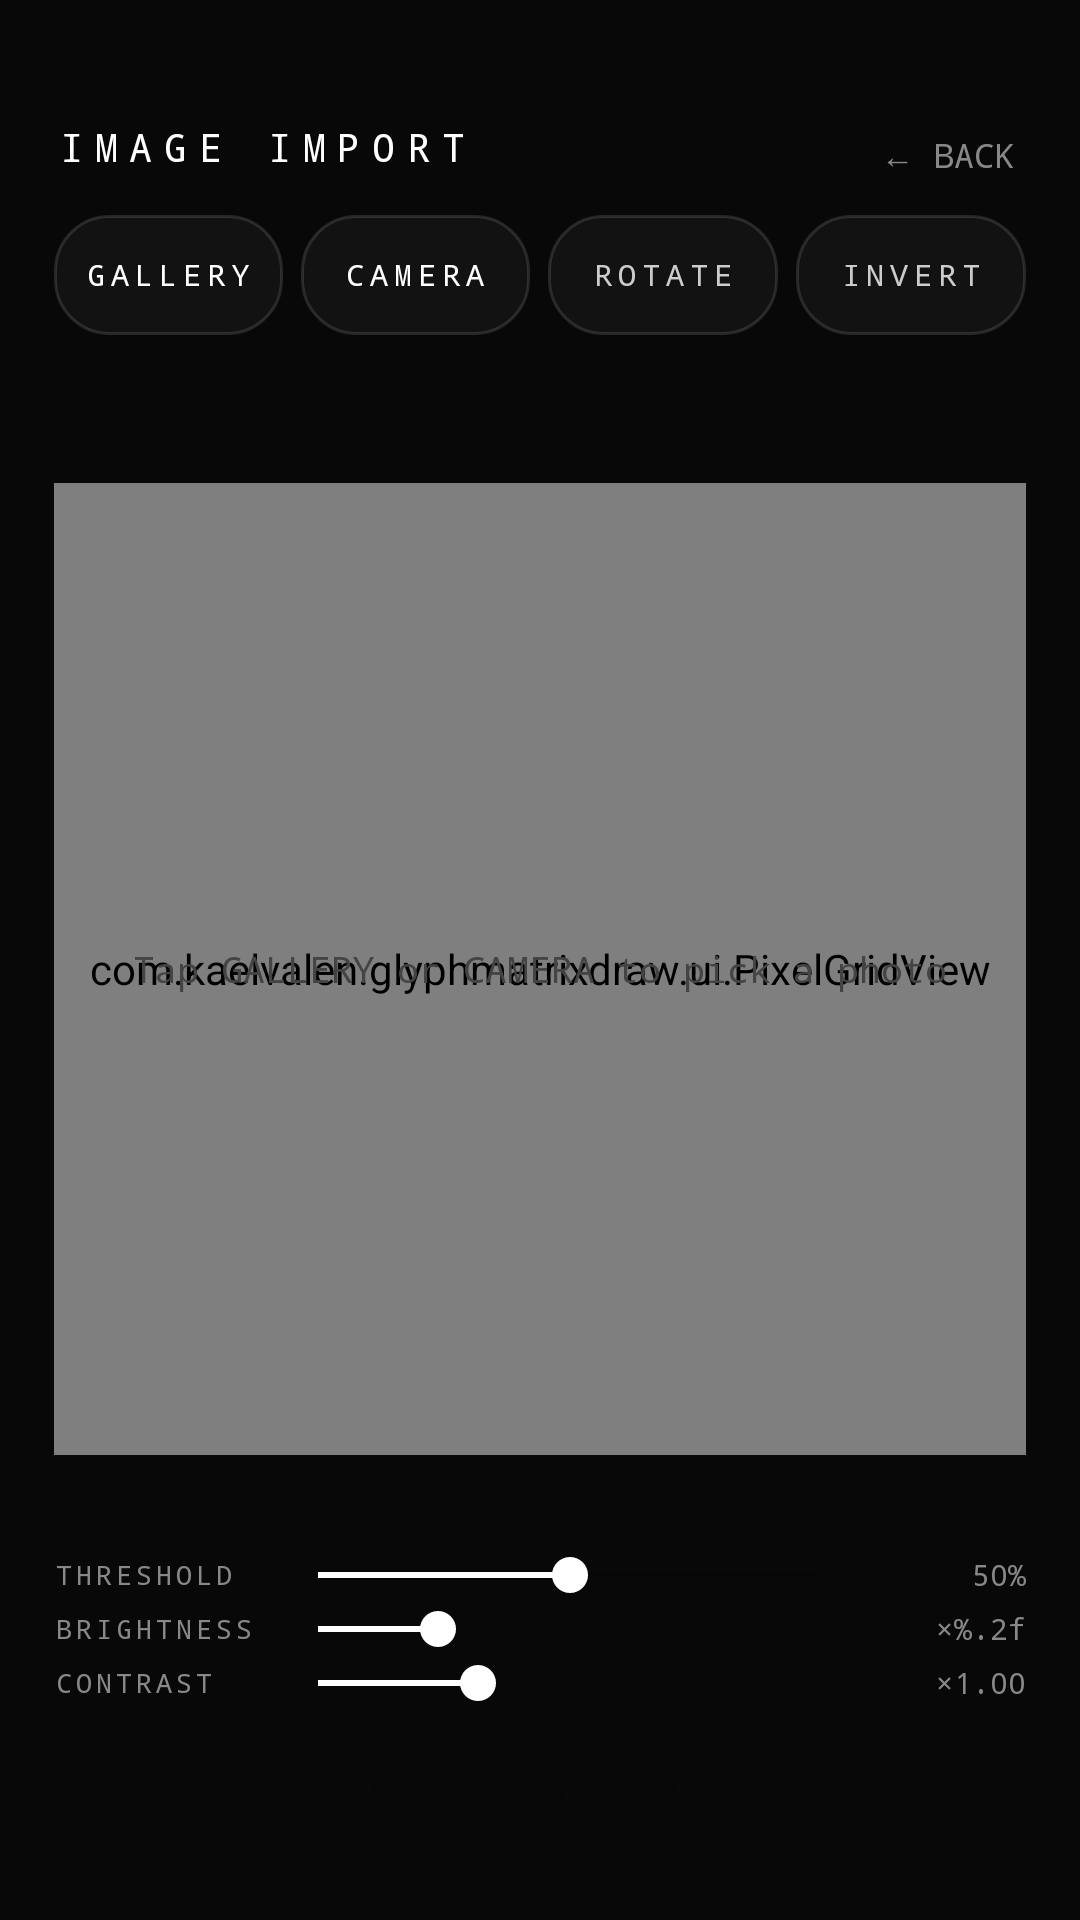

Reconstruct the res/layout file that produces this screen, plus the resources it refers to.
<!-- AndroidManifest.xml: application theme Theme.GlyphMatrixDraw -->
<!-- res/layout/activity_image_import.xml -->
<?xml version="1.0" encoding="utf-8"?>
<androidx.constraintlayout.widget.ConstraintLayout
    xmlns:android="http://schemas.android.com/apk/res/android"
    xmlns:app="http://schemas.android.com/apk/res-auto"
    android:layout_width="match_parent"
    android:layout_height="match_parent"
    android:background="#080808"
    android:paddingTop="40dp"
    android:paddingHorizontal="18dp"
    android:paddingBottom="18dp">

    <TextView
        android:id="@+id/tvImportTitle"
        android:layout_width="wrap_content"
        android:layout_height="wrap_content"
        android:text="@string/image_import_title"
        android:textColor="#FFFFFF"
        android:textSize="13sp"
        android:letterSpacing="0.3"
        android:fontFamily="monospace"
        app:layout_constraintTop_toTopOf="parent"
        app:layout_constraintStart_toStartOf="parent" />

    <TextView
        android:id="@+id/btnImportBack"
        android:layout_width="wrap_content"
        android:layout_height="wrap_content"
        android:text="@string/back"
        android:textColor="#888888"
        android:textSize="11sp"
        android:fontFamily="monospace"
        android:padding="4dp"
        app:layout_constraintTop_toTopOf="parent"
        app:layout_constraintEnd_toEndOf="parent" />

    <LinearLayout
        android:id="@+id/sourceRow"
        android:layout_width="0dp"
        android:layout_height="wrap_content"
        android:orientation="horizontal"
        android:layout_marginTop="14dp"
        app:layout_constraintTop_toBottomOf="@id/tvImportTitle"
        app:layout_constraintStart_toStartOf="parent"
        app:layout_constraintEnd_toEndOf="parent">

        <TextView
            android:id="@+id/btnPickGallery"
            android:layout_width="0dp"
            android:layout_height="40dp"
            android:layout_weight="1"
            android:text="@string/pick_from_gallery"
            android:textColor="#FFFFFF"
            android:textSize="10sp"
            android:letterSpacing="0.2"
            android:fontFamily="monospace"
            android:gravity="center"
            android:background="@drawable/chip_bg"
            android:layout_marginEnd="6dp" />

        <TextView
            android:id="@+id/btnPickCamera"
            android:layout_width="0dp"
            android:layout_height="40dp"
            android:layout_weight="1"
            android:text="@string/camera"
            android:textColor="#FFFFFF"
            android:textSize="10sp"
            android:letterSpacing="0.2"
            android:fontFamily="monospace"
            android:gravity="center"
            android:background="@drawable/chip_bg"
            android:layout_marginEnd="6dp" />

        <TextView
            android:id="@+id/btnRotate"
            android:layout_width="0dp"
            android:layout_height="40dp"
            android:layout_weight="1"
            android:text="@string/rotate"
            android:textColor="#CCCCCC"
            android:textSize="10sp"
            android:letterSpacing="0.2"
            android:fontFamily="monospace"
            android:gravity="center"
            android:background="@drawable/chip_bg"
            android:layout_marginEnd="6dp" />

        <TextView
            android:id="@+id/btnInvert"
            android:layout_width="0dp"
            android:layout_height="40dp"
            android:layout_weight="1"
            android:text="@string/invert_import"
            android:textColor="#CCCCCC"
            android:textSize="10sp"
            android:letterSpacing="0.2"
            android:fontFamily="monospace"
            android:gravity="center"
            android:background="@drawable/chip_bg" />
    </LinearLayout>

    <HorizontalScrollView
        android:id="@+id/ditherScroll"
        android:layout_width="0dp"
        android:layout_height="wrap_content"
        android:scrollbars="none"
        android:layout_marginTop="8dp"
        app:layout_constraintTop_toBottomOf="@id/sourceRow"
        app:layout_constraintStart_toStartOf="parent"
        app:layout_constraintEnd_toEndOf="parent">

        <LinearLayout
            android:id="@+id/ditherRow"
            android:layout_width="wrap_content"
            android:layout_height="wrap_content"
            android:orientation="horizontal" />
    </HorizontalScrollView>

    <FrameLayout
        android:id="@+id/importPreviewContainer"
        android:layout_width="0dp"
        android:layout_height="0dp"
        android:layout_marginTop="10dp"
        app:layout_constraintTop_toBottomOf="@id/ditherScroll"
        app:layout_constraintStart_toStartOf="parent"
        app:layout_constraintEnd_toEndOf="parent"
        app:layout_constraintBottom_toTopOf="@id/thresholdRow"
        app:layout_constraintDimensionRatio="1:1">

        <com.kaelvalen.glyphmatrixdraw.ui.PixelGridView
            android:id="@+id/importPixelGrid"
            android:layout_width="match_parent"
            android:layout_height="match_parent" />

        <TextView
            android:id="@+id/tvImportHint"
            android:layout_width="wrap_content"
            android:layout_height="wrap_content"
            android:layout_gravity="center"
            android:text="@string/select_image"
            android:textColor="#444444"
            android:textSize="12sp"
            android:fontFamily="monospace"
            android:gravity="center"
            android:paddingHorizontal="16dp" />

    </FrameLayout>

    <LinearLayout
        android:id="@+id/thresholdRow"
        android:layout_width="0dp"
        android:layout_height="wrap_content"
        android:orientation="horizontal"
        android:gravity="center_vertical"
        android:layout_marginTop="8dp"
        app:layout_constraintStart_toStartOf="parent"
        app:layout_constraintEnd_toEndOf="parent"
        app:layout_constraintBottom_toTopOf="@id/brightnessRow">

        <TextView
            android:layout_width="72dp"
            android:layout_height="wrap_content"
            android:text="@string/threshold"
            android:textColor="#888888"
            android:textSize="9sp"
            android:letterSpacing="0.15"
            android:fontFamily="monospace" />

        <SeekBar
            android:id="@+id/seekThreshold"
            android:layout_width="0dp"
            android:layout_height="wrap_content"
            android:layout_weight="1"
            android:max="100"
            android:progress="50"
            android:progressTint="#FFFFFF"
            android:thumbTint="#FFFFFF" />

        <TextView
            android:id="@+id/tvThresholdVal"
            android:layout_width="44dp"
            android:layout_height="wrap_content"
            android:text="@string/default_threshold"
            android:textColor="#888888"
            android:textSize="10sp"
            android:fontFamily="monospace"
            android:gravity="end"
            android:layout_marginStart="8dp" />
    </LinearLayout>

    <LinearLayout
        android:id="@+id/brightnessRow"
        android:layout_width="0dp"
        android:layout_height="wrap_content"
        android:orientation="horizontal"
        android:gravity="center_vertical"
        android:layout_marginTop="4dp"
        app:layout_constraintStart_toStartOf="parent"
        app:layout_constraintEnd_toEndOf="parent"
        app:layout_constraintBottom_toTopOf="@id/contrastRow">

        <TextView
            android:layout_width="72dp"
            android:layout_height="wrap_content"
            android:text="@string/brightness"
            android:textColor="#888888"
            android:textSize="9sp"
            android:letterSpacing="0.15"
            android:fontFamily="monospace" />

        <SeekBar
            android:id="@+id/seekBrightnessImport"
            android:layout_width="0dp"
            android:layout_height="wrap_content"
            android:layout_weight="1"
            android:max="400"
            android:progress="100"
            android:progressTint="#FFFFFF"
            android:thumbTint="#FFFFFF" />

        <TextView
            android:id="@+id/tvBrightnessImportVal"
            android:layout_width="52dp"
            android:layout_height="wrap_content"
            android:text="@string/brightness_value_format"
            android:textColor="#888888"
            android:textSize="10sp"
            android:fontFamily="monospace"
            android:gravity="end"
            android:layout_marginStart="8dp" />
    </LinearLayout>

    <LinearLayout
        android:id="@+id/contrastRow"
        android:layout_width="0dp"
        android:layout_height="wrap_content"
        android:orientation="horizontal"
        android:gravity="center_vertical"
        android:layout_marginTop="4dp"
        app:layout_constraintStart_toStartOf="parent"
        app:layout_constraintEnd_toEndOf="parent"
        app:layout_constraintBottom_toTopOf="@id/btnImportConfirm">

        <TextView
            android:layout_width="72dp"
            android:layout_height="wrap_content"
            android:text="@string/contrast"
            android:textColor="#888888"
            android:textSize="9sp"
            android:letterSpacing="0.15"
            android:fontFamily="monospace" />

        <SeekBar
            android:id="@+id/seekContrast"
            android:layout_width="0dp"
            android:layout_height="wrap_content"
            android:layout_weight="1"
            android:max="300"
            android:progress="100"
            android:progressTint="#FFFFFF"
            android:thumbTint="#FFFFFF" />

        <TextView
            android:id="@+id/tvContrastVal"
            android:layout_width="52dp"
            android:layout_height="wrap_content"
            android:text="@string/default_contrast"
            android:textColor="#888888"
            android:textSize="10sp"
            android:fontFamily="monospace"
            android:gravity="end"
            android:layout_marginStart="8dp" />
    </LinearLayout>

    <TextView
        android:id="@+id/btnImportConfirm"
        android:layout_width="0dp"
        android:layout_height="52dp"
        android:layout_marginTop="10dp"
        android:text="@string/apply_to_grid_btn"
        android:textColor="#080808"
        android:textSize="11sp"
        android:letterSpacing="0.25"
        android:fontFamily="monospace"
        android:gravity="center"
        android:background="@drawable/btn_primary"
        android:enabled="false"
        android:alpha="0.4"
        app:layout_constraintStart_toStartOf="parent"
        app:layout_constraintEnd_toEndOf="parent"
        app:layout_constraintBottom_toBottomOf="parent" />

</androidx.constraintlayout.widget.ConstraintLayout>
<!-- resources referenced by this layout -->
<resources>
  <!-- drawable chip_bg (drawable) -->
  <?xml version="1.0" encoding="utf-8"?>
  <shape xmlns:android="http://schemas.android.com/apk/res/android">
      <solid android:color="#0AFFFFFF"/>
      <corners android:radius="18dp"/>
      <stroke android:width="1dp" android:color="#1FFFFFFF"/>
  </shape>
  <string name="apply_to_grid_btn">APPLY → GRID</string>
  <string name="back">← BACK</string>
  <string name="brightness">BRIGHTNESS</string>
  <string name="brightness_value_format">×%.2f</string>
  <string name="camera">CAMERA</string>
  <string name="contrast">CONTRAST</string>
  <string name="default_contrast">×1.00</string>
  <string name="default_threshold">50%</string>
  <string name="image_import_title">IMAGE IMPORT</string>
  <string name="invert_import">INVERT</string>
  <string name="pick_from_gallery">GALLERY</string>
  <string name="rotate">ROTATE</string>
  <string name="select_image">Tap GALLERY or CAMERA to pick a photo</string>
  <string name="threshold">THRESHOLD</string>
  <style name="Theme.GlyphMatrixDraw" parent="Theme.MaterialComponents.DayNight.NoActionBar">
          <item name="colorPrimary">#FFFFFF</item>
          <item name="colorPrimaryVariant">#CCCCCC</item>
          <item name="colorOnPrimary">#000000</item>
          <item name="colorSurface">#0D0D0D</item>
          <item name="android:windowBackground">#0D0D0D</item>
          <item name="android:statusBarColor">#0D0D0D</item>
          <item name="android:navigationBarColor">#0D0D0D</item>
      </style>
</resources>
